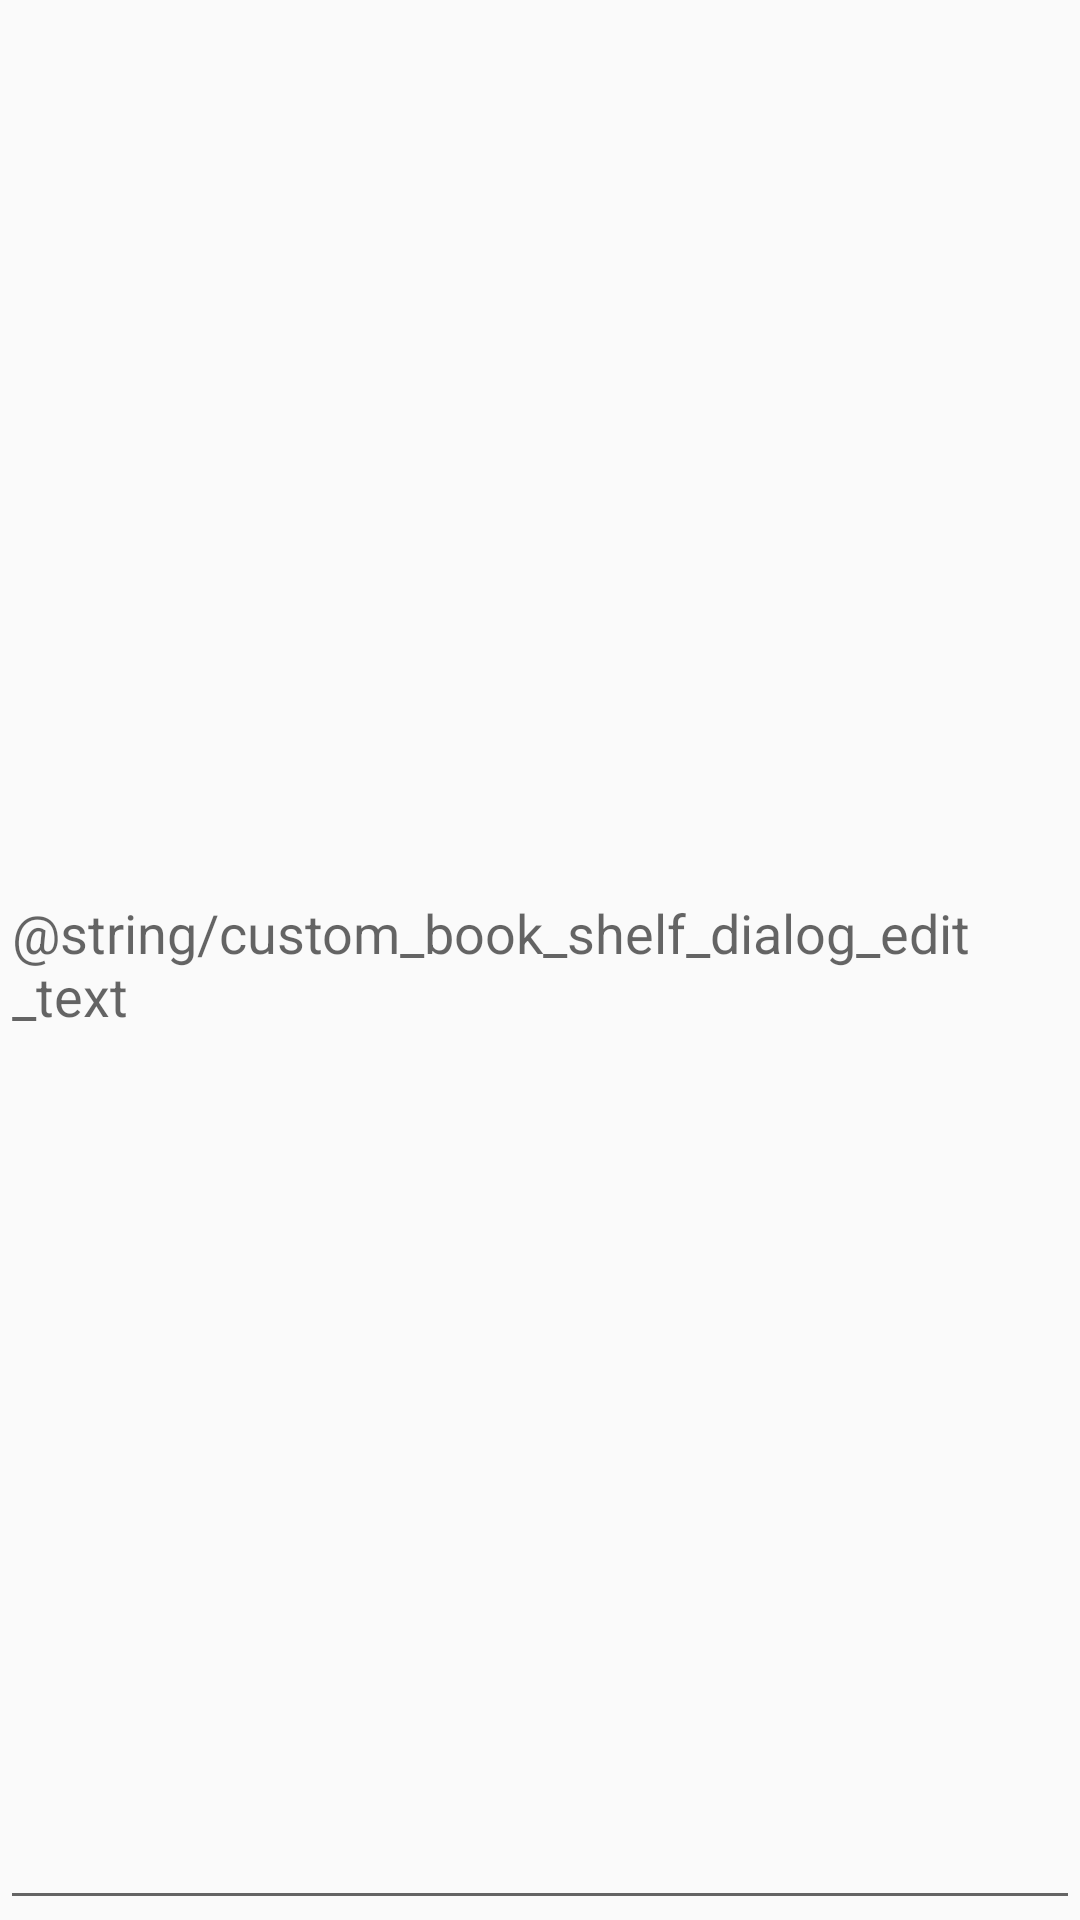

Android layout source for this screen:
<!-- AndroidManifest.xml: application theme AppTheme -->
<!-- res/layout/dialog_custom_book_shelf.xml -->
<?xml version="1.0" encoding="utf-8"?>
<EditText xmlns:android="http://schemas.android.com/apk/res/android"
    android:id="@+id/dialog_edit_text"
    android:hint="@string/custom_book_shelf_dialog_edit_text"
    android:layout_width="match_parent"
    android:layout_height="wrap_content">

</EditText>
<!-- resources referenced by this layout -->
<resources>
  <style name="AppTheme" parent="Theme.AppCompat.Light.NoActionBar">
          <item name="colorPrimary">@color/colorPrimary</item>
          <item name="colorPrimaryDark">@color/colorPrimaryDark</item>
          <item name="colorAccent">@color/colorAccent</item>
          <item name="android:windowTranslucentStatus">true</item>
          <item name="windowActionModeOverlay">true</item>
      </style>
  <color name="colorPrimary">#3F51B5</color>
  <color name="colorPrimaryDark">#303F9F</color>
  <color name="colorAccent">#FF5252</color>
</resources>
